7-way image classification set "sim-seven-office" from GitHub (ductoris/ML_localization); label vocabulary: bathroom, bedroom 1, bedroom 2, hallway, kitchen, living room, office.

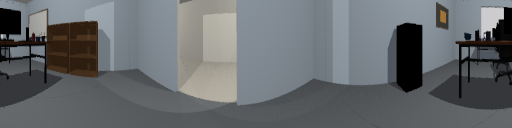
Label: office

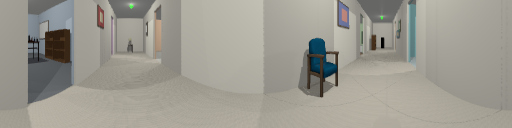
Label: hallway

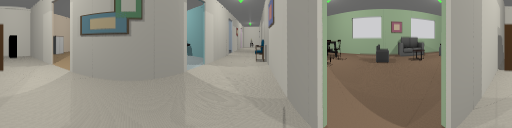
Label: hallway

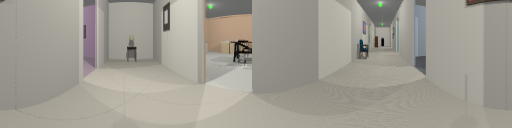
Label: hallway

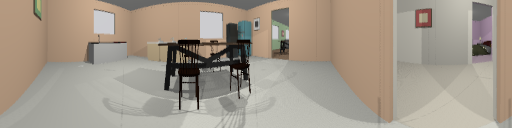
Label: kitchen

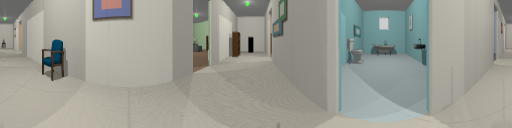
Label: hallway
